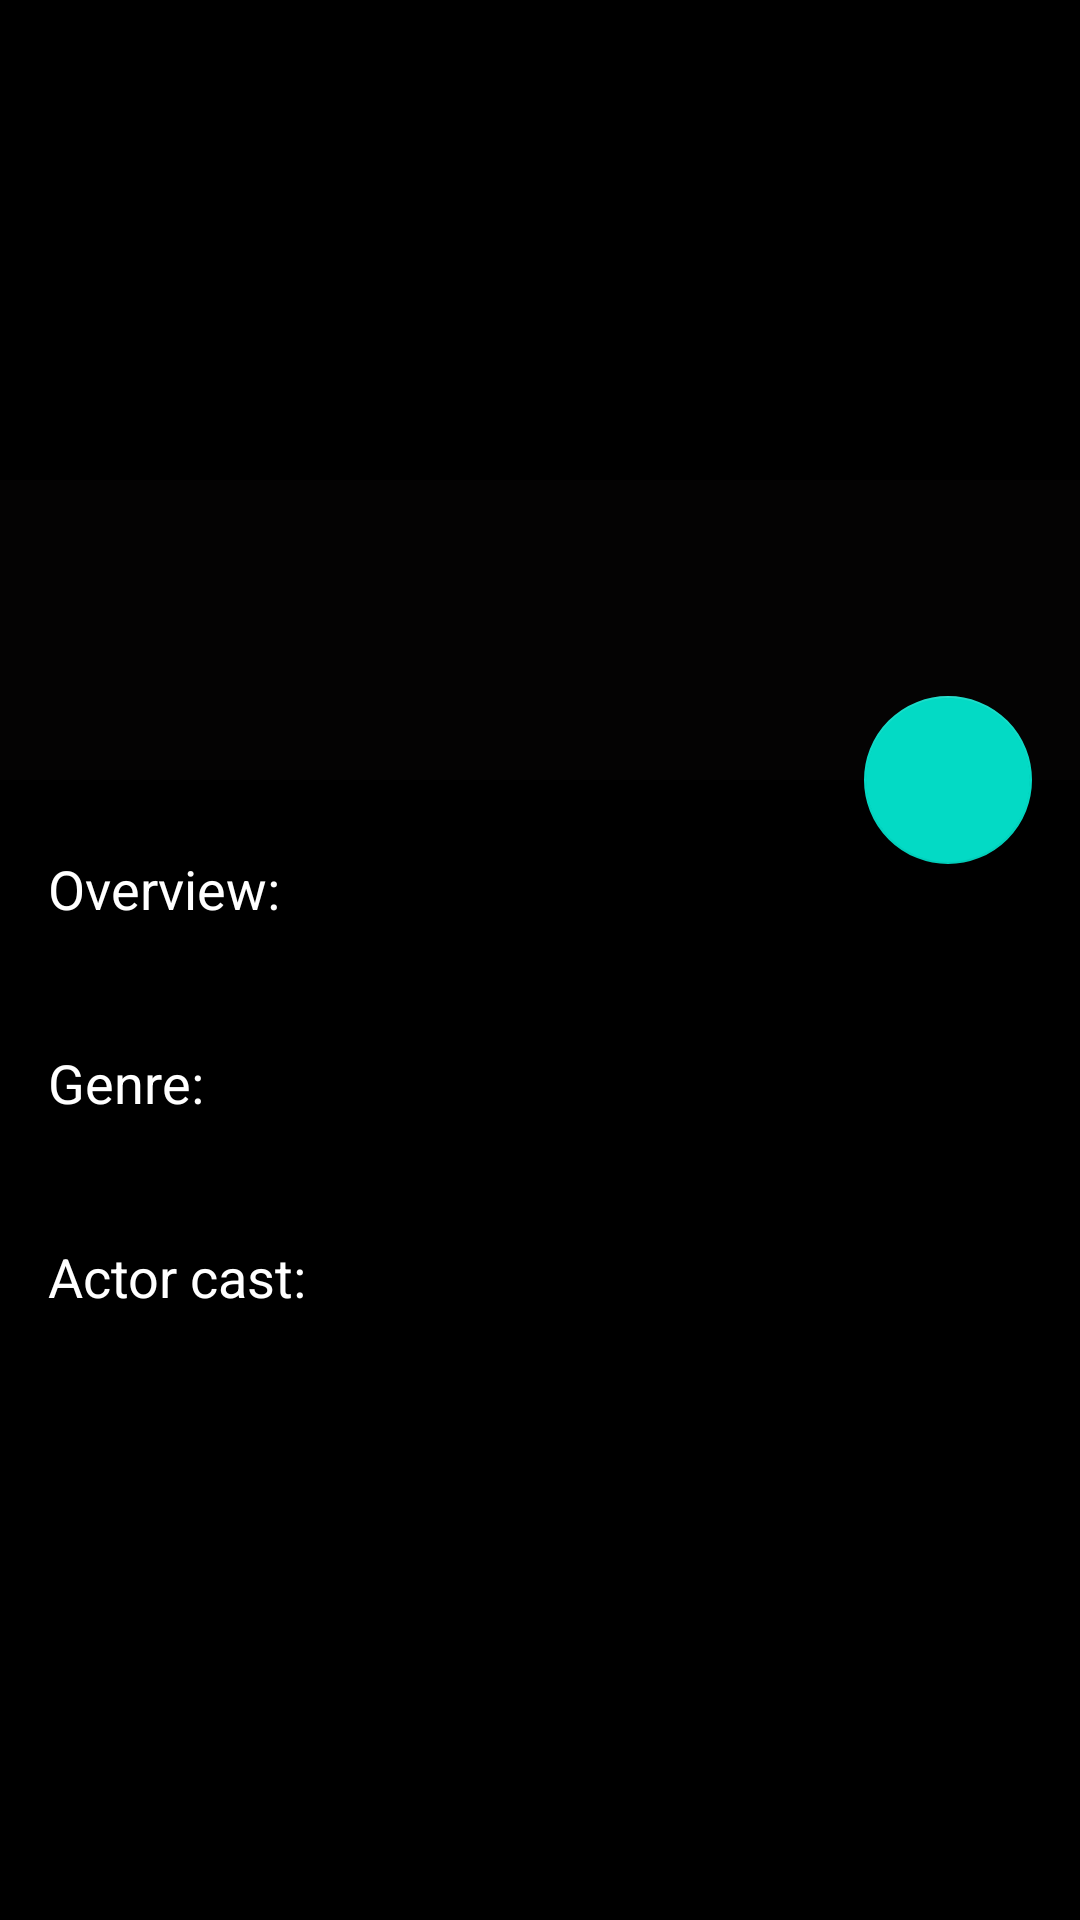

Here is an Android app screen rendered from its layout file. Give the layout XML and the strings, colors and styles it references.
<!-- AndroidManifest.xml: application theme AppTheme -->
<!-- res/layout/fragment_movie_detail.xml -->
<?xml version="1.0" encoding="utf-8"?>
<androidx.coordinatorlayout.widget.CoordinatorLayout xmlns:android="http://schemas.android.com/apk/res/android"
    xmlns:app="http://schemas.android.com/apk/res-auto"
    android:layout_width="match_parent"
    android:layout_height="match_parent">

    <com.google.android.material.appbar.AppBarLayout
        android:id="@+id/appBar"
        android:layout_width="match_parent"
        android:layout_height="wrap_content"
        android:background="#00EEEDED"
        android:fitsSystemWindows="true">

        <com.google.android.material.appbar.CollapsingToolbarLayout
            android:id="@+id/collapsingToolbar"
            android:layout_width="match_parent"
            android:layout_height="@dimen/collapsing_toolbar_height"
            android:fitsSystemWindows="true"
            app:collapsedTitleTextAppearance="@style/HeaderCollapse"
            app:contentScrim="@color/colorPrimary"
            app:expandedTitleMarginBottom="@dimen/collapsing_toolbar_title_margin_bottom"
            app:expandedTitleMarginStart="@dimen/collapsing_toolbar_title_margin_start"
            app:expandedTitleTextAppearance="@style/HeaderBar.Expan"
            app:layout_scrollFlags="scroll|exitUntilCollapsed">

            <ImageView
                android:id="@+id/posterImage"
                android:layout_width="match_parent"
                android:layout_height="match_parent" />

            <View
                android:layout_width="match_parent"
                android:layout_height="100dp"
                android:layout_gravity="bottom"
                android:background="#550C0A0A" />

            <androidx.appcompat.widget.Toolbar
                android:id="@+id/toolbar"
                android:layout_width="match_parent"
                android:layout_height="?android:attr/actionBarSize"
                app:layout_scrollFlags="scroll|enterAlways" />

        </com.google.android.material.appbar.CollapsingToolbarLayout>
    </com.google.android.material.appbar.AppBarLayout>

    <com.google.android.material.floatingactionbutton.FloatingActionButton
        android:id="@+id/fab"
        android:layout_width="wrap_content"
        android:layout_height="wrap_content"
        android:layout_margin="16dp"
        android:clickable="true"
        android:focusable="true"
        android:src="@drawable/ic_favorite"
        app:layout_anchor="@id/appBar"
        app:layout_anchorGravity="bottom|right|end"
        app:layout_collapseMode="parallax" />

    <androidx.core.widget.NestedScrollView
        android:id="@+id/scroll"
        android:layout_width="match_parent"
        android:layout_height="match_parent"
        android:clipToPadding="false"
        android:fillViewport="true"
        app:layout_behavior="@string/appbar_scrolling_view_behavior">

        <androidx.constraintlayout.widget.ConstraintLayout
            android:layout_width="match_parent"
            android:layout_height="match_parent">

            <TextView
                android:id="@+id/labelOverview"
                android:layout_width="wrap_content"
                android:layout_height="wrap_content"
                android:layout_marginStart="16dp"
                android:layout_marginTop="24dp"
                android:text="@string/overview"
                android:textColor="@color/white"
                android:textSize="18sp"
                app:layout_constraintStart_toStartOf="parent"
                app:layout_constraintTop_toTopOf="parent" />

            <TextView
                android:id="@+id/overviewContent"
                android:layout_width="0dp"
                android:layout_height="wrap_content"
                android:layout_marginEnd="8dp"
                android:textColor="@color/white"
                android:textSize="18sp"
                app:layout_constraintEnd_toEndOf="parent"
                app:layout_constraintStart_toStartOf="@+id/labelOverview"
                app:layout_constraintTop_toBottomOf="@+id/labelOverview" />

            <TextView
                android:id="@+id/labelGenre"
                android:layout_width="wrap_content"
                android:layout_height="wrap_content"
                android:layout_marginTop="16dp"
                android:layout_marginEnd="8dp"
                android:text="@string/genre"
                android:textColor="@color/white"
                android:textSize="18sp"
                app:layout_constraintStart_toStartOf="@+id/labelOverview"
                app:layout_constraintTop_toBottomOf="@+id/overviewContent" />

            <TextView
                android:id="@+id/genreContent"
                android:layout_width="0dp"
                android:layout_height="wrap_content"
                android:layout_marginEnd="8dp"
                android:textColor="@color/white"
                android:textSize="18sp"
                app:layout_constraintEnd_toEndOf="parent"
                app:layout_constraintStart_toStartOf="@+id/labelGenre"
                app:layout_constraintTop_toBottomOf="@+id/labelGenre" />

            <TextView
                android:id="@+id/labelActorCast"
                android:layout_width="wrap_content"
                android:layout_height="wrap_content"
                android:layout_marginTop="16dp"
                android:text="@string/actor_cast"
                android:textColor="@color/white"
                android:textSize="18sp"
                app:layout_constraintStart_toStartOf="@+id/labelOverview"
                app:layout_constraintTop_toBottomOf="@+id/genreContent" />

            <TextView
                android:id="@+id/actorCastContent"
                android:layout_width="0dp"
                android:layout_height="wrap_content"
                android:layout_marginEnd="8dp"
                android:textColor="@color/white"
                android:textSize="18sp"
                app:layout_constraintEnd_toEndOf="parent"
                app:layout_constraintStart_toStartOf="@+id/labelActorCast"
                app:layout_constraintTop_toBottomOf="@+id/labelActorCast" />

        </androidx.constraintlayout.widget.ConstraintLayout>

    </androidx.core.widget.NestedScrollView>

</androidx.coordinatorlayout.widget.CoordinatorLayout>
<!-- resources referenced by this layout -->
<resources>
  <color name="colorPrimary">#6200EE</color>
  <color name="white">#FFFFFF</color>
  <dimen name="collapsing_toolbar_height">260dp</dimen>
  <dimen name="collapsing_toolbar_title_margin_bottom">54dp</dimen>
  <dimen name="collapsing_toolbar_title_margin_start">22dp</dimen>
  <string name="actor_cast">Actor cast:</string>
  <string name="genre">Genre:</string>
  <string name="overview">Overview:</string>
  <style name="HeaderBar.Expan" parent="HeaderCollapse">
          <item name="android:textSize">24sp</item>
          <item name="android:shadowColor">@android:color/background_dark</item>
          <item name="android:shadowDx">2</item>
          <item name="android:shadowDy">2</item>
          <item name="android:shadowRadius">3</item>
      </style>
  <style name="HeaderCollapse" parent="TextAppearance.Widget.AppCompat.Toolbar.Title">
          <item name="android:textColor">@color/white</item>
      </style>
  <style name="AppTheme" parent="Theme.AppCompat.Light.NoActionBar">
          
          <item name="android:windowBackground">@android:color/background_dark</item>
          <item name="colorPrimary">@color/black</item>
          <item name="colorPrimaryDark">@color/black</item>
          <item name="colorAccent">@color/colorAccent</item>
      </style>
  <color name="black">#000000</color>
  <color name="colorAccent">#03DAC5</color>
</resources>
